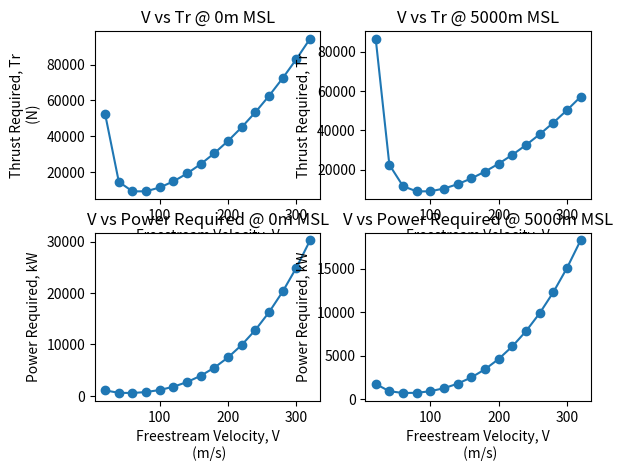

Here is the Python script that generated this plot:
import sys
import numpy as np
import matplotlib.pyplot as plt
row = 1
text = "Velocity: {:.2f}\n Cl: {:.2f}\n Cd: {:.2f}\n L/D: {:.2f}\n Tr: {:.2f}\n Round {:.2f}\n"
text2 = "Cl: {}\n Cd: {}\n L/D: {}\n Tr: {}\n\n"
S = 47
AR = 6.5
e = 0.87
Cd0 = 0.032
W = 103047
T = 402918 #one engine 
p0 = 1.225
p1 = 7.3643*10**-1
#----------array-----------#
CL_array = []
CD_array = []
LD_array = []
Tr_array = []
V_array = []
Pr_array = []
Pa_array = []

#functions to find Cl Cd
def findCL(w,p,v,s):
    x = w/(0.5*p*(v**2)*s)
    return x

def findCd(cd0, cl, e, ar):
    x = cd0 + ((cl**2)/(3.1415*e*ar))
    return x


#looping to get all Tr for each velocity m/s 100->320
#0 MSL
print("[-- MSL = 0m --]")
for V in range(20, 340, 20):
    Cl = findCL(W,p0, V, S)
    Cd = findCd(Cd0, Cl, e, AR)
    LD = Cl/Cd
    Tr = W/LD
    Pr = (Tr*V)/1000
    Pa = (2*T*100)/1000

    Cl =round(Cl, 3)
    Cd = round(Cd, 3)
    LD = round(LD, 3)
    Tr = round(Tr, 3)
    Pr = round(Pr, 3)
    Pa = round(Pa, 3)

    CL_array.append(Cl)
    CD_array.append(Cd)
    LD_array.append(LD)
    Tr_array.append(Tr)
    V_array.append(V)
    Pr_array.append(Pr)
    Pa_array.append(Pa)

    print(text.format(V, Cl, Cd, LD, Tr, row))
    row = row + 1
print(text2.format(CL_array, CD_array, LD_array, Tr_array))
print("\n [--------------]")


fig = plt.figure()
ax1 = fig.add_subplot(2, 2, 1)
ax1.set_title("V vs Tr @ 0m MSL")
ax1.plot(V_array, Tr_array, label = "0m MSL", marker = 'o')
ax1.set_xlabel("Freestream Velocity, V\n (m/s)")
ax1.set_ylabel("Thrust Required, Tr\n (N)")

ax3 = fig.add_subplot(2, 2, 3)
ax3.set_title("V vs Power Required @ 0m MSL")
ax3.plot(V_array, Pr_array, marker = 'o')
ax3.set_xlabel('Freestream Velocity, V\n (m/s)')
ax3.set_ylabel('Power Required, kW')


#reset
row = 1

CL_array = []
CD_array = []
LD_array = []
Tr_array = []
V_array = []
Pr_array = []
Pa_array = []


#5000m MSL
print("[-- MSL = 5000m --]")
for V in range(20, 340, 20):
    Cl = findCL(W,p1, V, S)
    Cd = findCd(Cd0, Cl, e, AR)
    LD = Cl/Cd
    Tr = W/LD
    Pr = (Tr*V)/1000
    Pa = (2*T*100)/1000
    Cl =round(Cl, 3)
    Cd = round(Cd, 3)
    LD = round(LD, 3)
    Tr = round(Tr, 3)
    Pr = round(Pr, 3)
    Pa = round(Pa, 3)

    CL_array.append(Cl)
    CD_array.append(Cd)
    LD_array.append(LD)
    Tr_array.append(Tr)
    V_array.append(V)
    Pr_array.append(Pr)
    Pa_array.append(Pa)

    print(text.format(V, Cl, Cd, LD, Tr, row))
    row = row+1
print(text2.format(CL_array, CD_array, LD_array, Tr_array))
print("\n [--------------]")


ax2 = fig.add_subplot(2, 2, 2)
ax2.plot(V_array, Tr_array, label = "5000m MSL", marker = 'o')
ax2.set_title("V vs Tr @ 5000m MSL")
ax2.set_xlabel("Freestream Velocity, V")
ax2.set_ylabel("Thrust Required, Tr")

ax4 = fig.add_subplot(2, 2, 4)
ax4.set_title("V vs Power Required @ 5000m MSL")
ax4.plot(V_array, Pr_array, marker = 'o')
ax4.set_xlabel('Freestream Velocity, V\n (m/s)')
ax4.set_ylabel('Power Required, kW')

plt.show()

input('Press any key to STOP')




